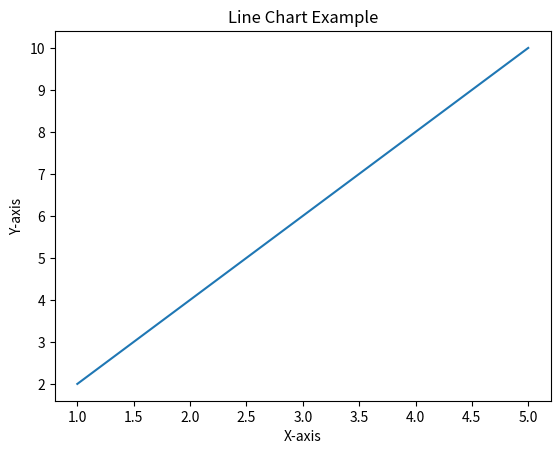

Generate this figure with matplotlib:
import matplotlib.pyplot as plt

# Create some sample data
x = [1, 2, 3, 4, 5]
y = [2, 4, 6, 8, 10]

# Create the line chart
plt.plot(x, y)

# Add title and labels
plt.title("Line Chart Example")
plt.xlabel("X-axis")
plt.ylabel("Y-axis")

# Show the chart
plt.show()